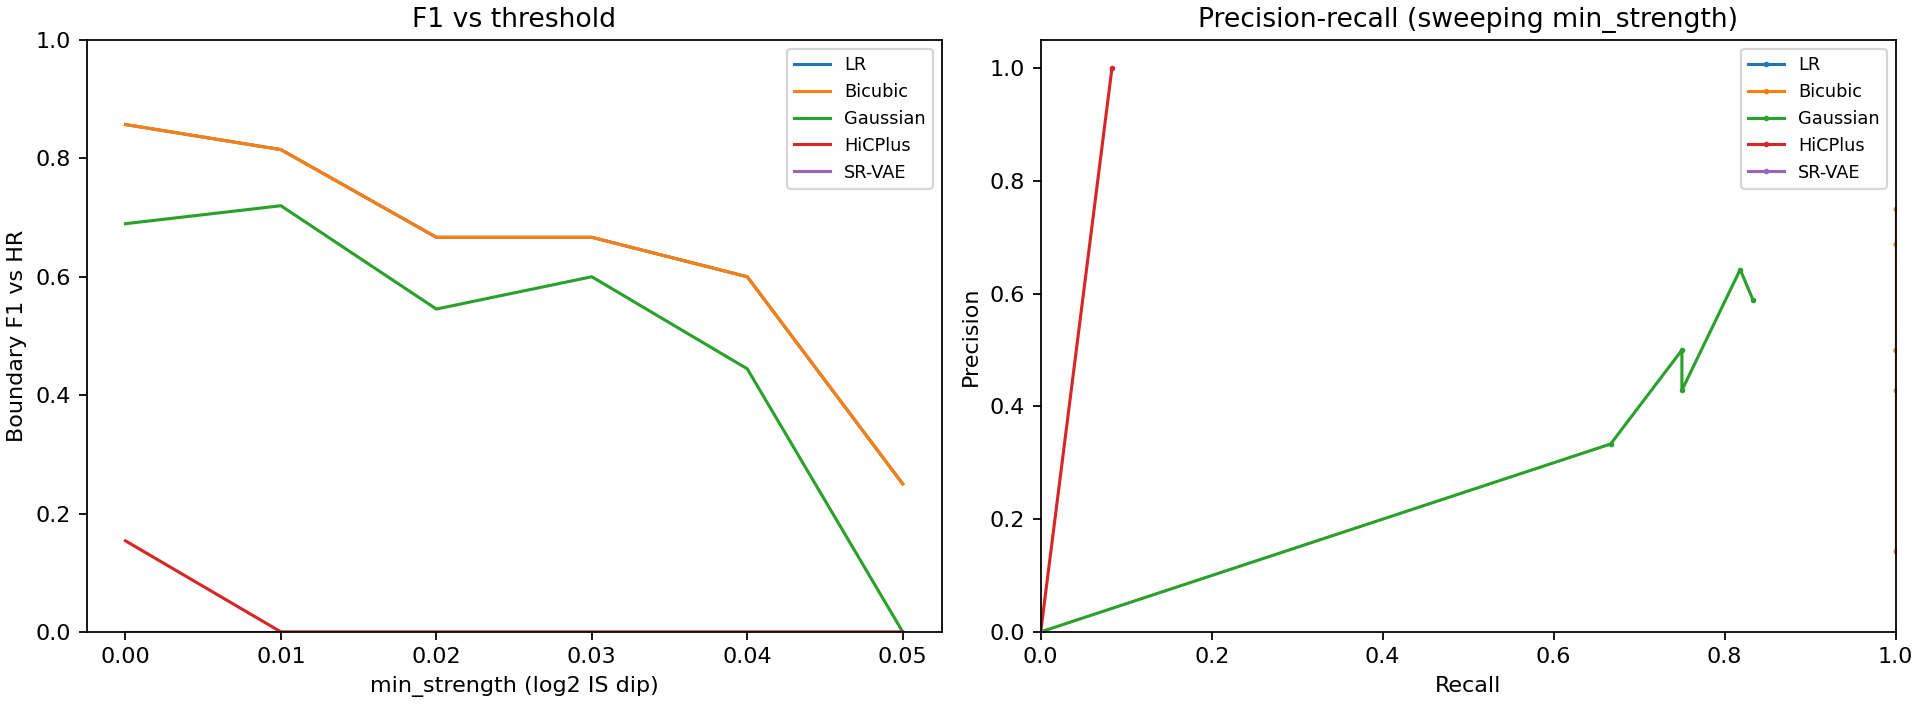

The data file committed next to this chart (first rows):
method, min_strength, precision, recall, f1, n_pred, n_hr
LR, 0.0, 0.75, 1.0, 0.8571, 16, 12
LR, 0.01, 0.6875, 1.0, 0.8148, 16, 11
LR, 0.02, 0.5, 1.0, 0.6667, 16, 8
LR, 0.03, 0.5, 1.0, 0.6667, 16, 8
LR, 0.04, 0.4286, 1.0, 0.6, 14, 6
LR, 0.05, 0.1429, 1.0, 0.25, 14, 2
LR, 0.06, nan, nan, nan, 14, 0
LR, 0.07, nan, nan, nan, 12, 0
LR, 0.08, nan, nan, nan, 12, 0
LR, 0.09, nan, nan, nan, 12, 0
LR, 0.1, nan, nan, nan, 12, 0
LR, 0.11, nan, nan, nan, 12, 0
LR, 0.12, nan, nan, nan, 12, 0
LR, 0.13, nan, nan, nan, 8, 0
LR, 0.14, nan, nan, nan, 8, 0
LR, 0.15, nan, nan, nan, 8, 0
LR, 0.16, nan, nan, nan, 8, 0
LR, 0.17, nan, nan, nan, 7, 0
LR, 0.18, nan, nan, nan, 5, 0
LR, 0.19, nan, nan, nan, 2, 0
LR, 0.2, nan, nan, nan, 2, 0
LR, 0.21, nan, nan, nan, 0, 0
LR, 0.22, nan, nan, nan, 0, 0
LR, 0.23, nan, nan, nan, 0, 0
LR, 0.24, nan, nan, nan, 0, 0
LR, 0.25, nan, nan, nan, 0, 0
LR, 0.26, nan, nan, nan, 0, 0
LR, 0.27, nan, nan, nan, 0, 0
LR, 0.28, nan, nan, nan, 0, 0
LR, 0.29, nan, nan, nan, 0, 0
LR, 0.3, nan, nan, nan, 0, 0
Bicubic, 0.0, 0.75, 1.0, 0.8571, 16, 12
Bicubic, 0.01, 0.6875, 1.0, 0.8148, 16, 11
Bicubic, 0.02, 0.5, 1.0, 0.6667, 16, 8
Bicubic, 0.03, 0.5, 1.0, 0.6667, 16, 8
Bicubic, 0.04, 0.4286, 1.0, 0.6, 14, 6
Bicubic, 0.05, 0.1429, 1.0, 0.25, 14, 2
Bicubic, 0.06, nan, nan, nan, 14, 0
Bicubic, 0.07, nan, nan, nan, 12, 0
Bicubic, 0.08, nan, nan, nan, 12, 0
Bicubic, 0.09, nan, nan, nan, 12, 0
Bicubic, 0.1, nan, nan, nan, 12, 0
Bicubic, 0.11, nan, nan, nan, 12, 0
Bicubic, 0.12, nan, nan, nan, 12, 0
Bicubic, 0.13, nan, nan, nan, 8, 0
Bicubic, 0.14, nan, nan, nan, 8, 0
Bicubic, 0.15, nan, nan, nan, 8, 0
Bicubic, 0.16, nan, nan, nan, 8, 0
Bicubic, 0.17, nan, nan, nan, 7, 0
Bicubic, 0.18, nan, nan, nan, 5, 0
Bicubic, 0.19, nan, nan, nan, 2, 0
Bicubic, 0.2, nan, nan, nan, 2, 0
Bicubic, 0.21, nan, nan, nan, 0, 0
Bicubic, 0.22, nan, nan, nan, 0, 0
Bicubic, 0.23, nan, nan, nan, 0, 0
Bicubic, 0.24, nan, nan, nan, 0, 0
Bicubic, 0.25, nan, nan, nan, 0, 0
Bicubic, 0.26, nan, nan, nan, 0, 0
Bicubic, 0.27, nan, nan, nan, 0, 0
Bicubic, 0.28, nan, nan, nan, 0, 0
... 95 more rows
